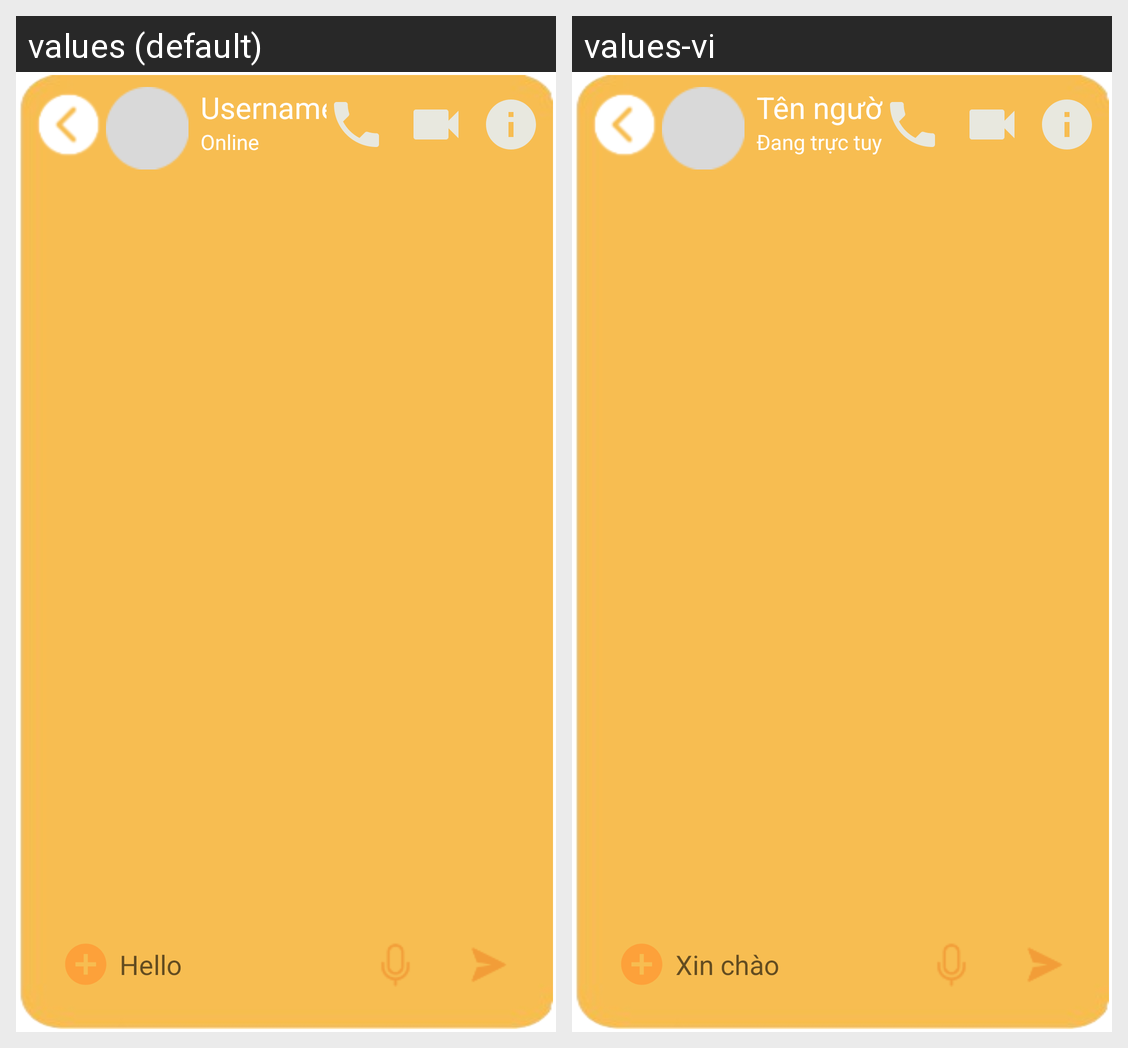

Here is an Android app screen in its default locale and in the app's own translations. Write out the translated-string differences for the strings that appear on this screen.
Android screen res/layout/main_chat.xml rendered under 2 locales, left to right: values (default), values-vi. Device: Nexus 5 (rendered at 1080×1920; each locale shown at half size, 540×960, under a caption strip naming it); theme Theme.DOANMESS.
Strings drawn on this screen, with the default value and each locale's value (text and hints the layout hard-codes, and strings that could not be matched under every locale, appear in the picture but are not listed):

name_in_main_chat
  values: Username
  values-vi: Tên người dùng

Online
  values: Online
  values-vi: Đang trực tuyến

Hellodif
  values: Hello
  values-vi: Xin chào
